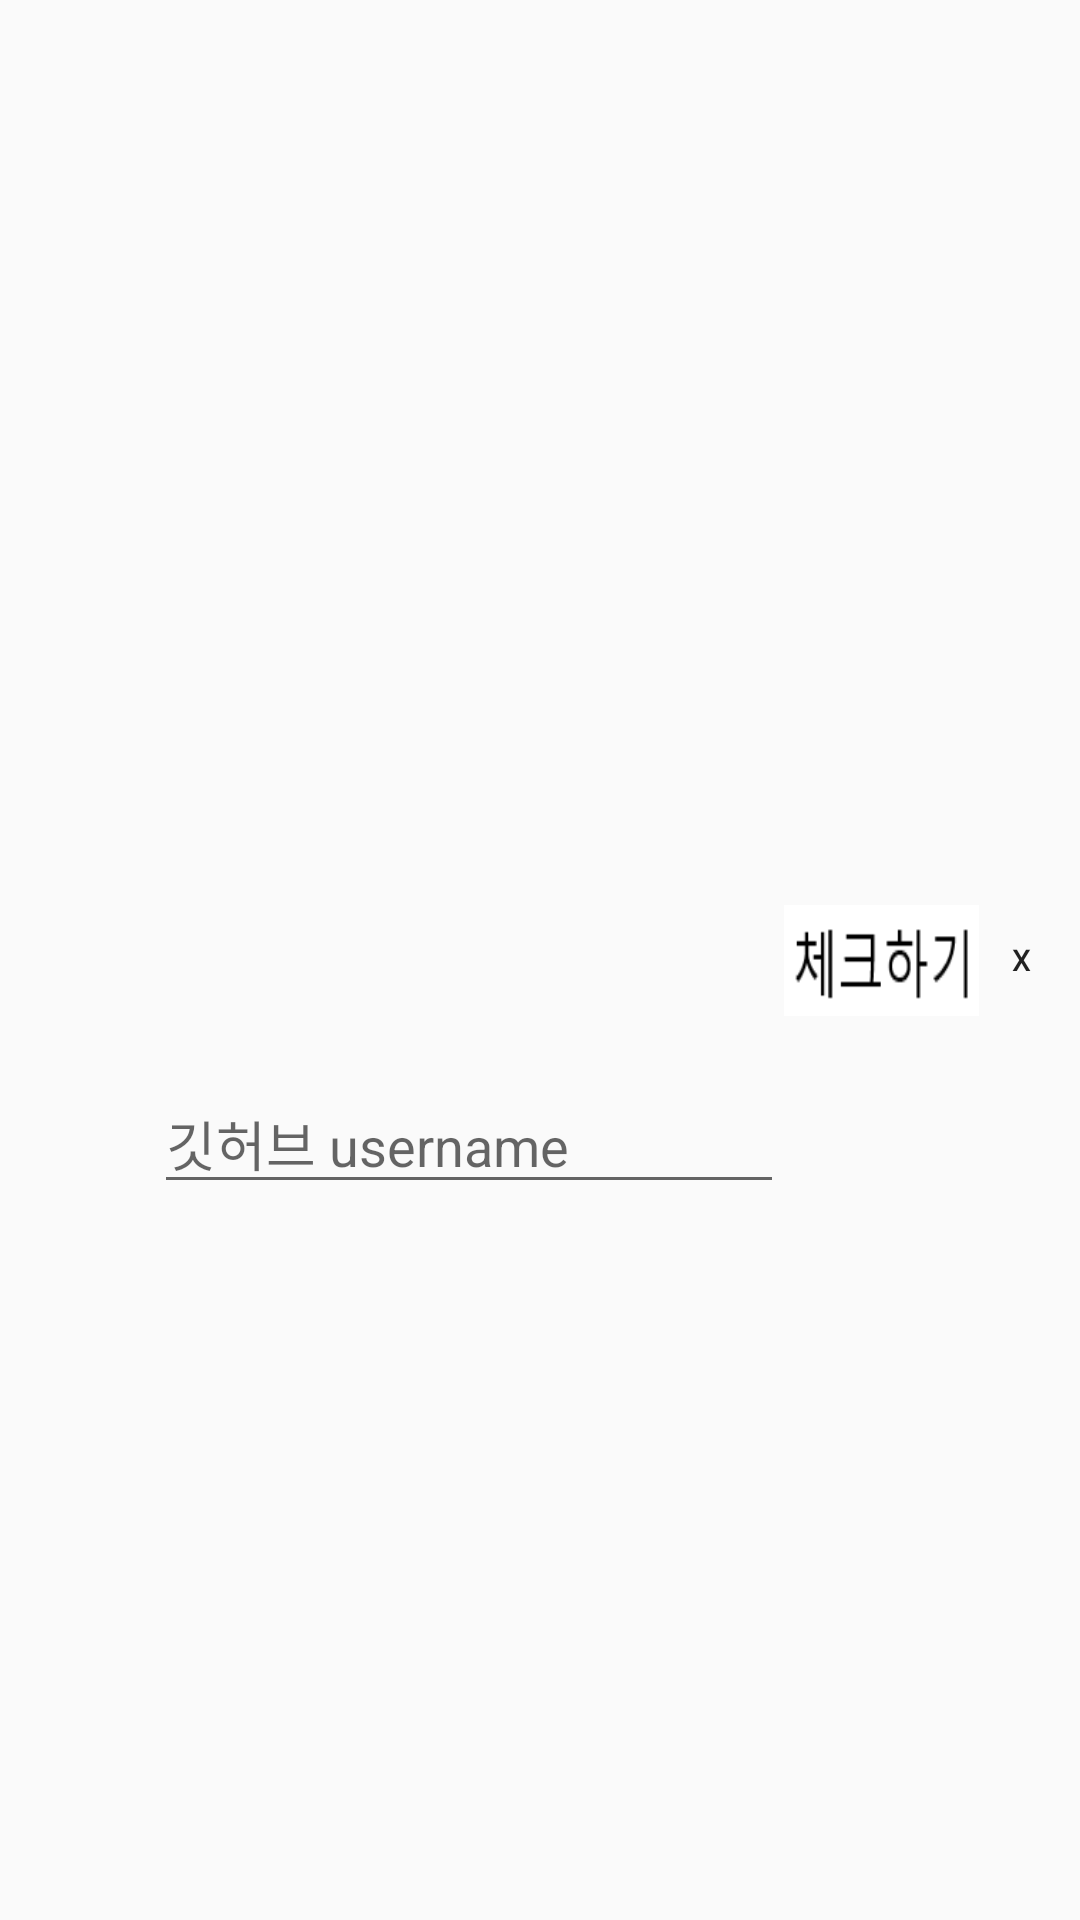

Produce the Android XML layout that renders to this screen, including the resource entries it uses.
<!-- AndroidManifest.xml: application theme AppTheme -->
<!-- res/layout/github_id_recyclerview_item.xml -->
<?xml version="1.0" encoding="utf-8"?>
<androidx.constraintlayout.widget.ConstraintLayout xmlns:android="http://schemas.android.com/apk/res/android"
    xmlns:app="http://schemas.android.com/apk/res-auto"
    xmlns:tools="http://schemas.android.com/tools"
    android:id="@+id/team_frame"
    android:layout_width="match_parent"
    android:layout_height="50dp"
    android:layout_margin="2dp">

    <EditText
        android:id="@+id/edit_text_github_id"
        android:layout_width="wrap_content"
        android:layout_height="wrap_content"
        android:ems="10"
        android:hint="깃허브 username"
        android:inputType="textPersonName"
        app:layout_constraintBottom_toBottomOf="parent"
        app:layout_constraintEnd_toEndOf="parent"
        app:layout_constraintHorizontal_bias="0.343"
        app:layout_constraintStart_toStartOf="parent"
        app:layout_constraintTop_toTopOf="parent"
        app:layout_constraintVertical_bias="0.6" />

    <ImageButton
        android:id="@+id/image_view_id_valid"
        android:layout_width="65dp"
        android:layout_height="37dp"
        android:scaleType="fitCenter"
        android:background= "@drawable/want_check"
        app:layout_constraintBottom_toBottomOf="parent"
        app:layout_constraintEnd_toEndOf="parent"
        app:layout_constraintHorizontal_bias="0.0"
        app:layout_constraintStart_toEndOf="@+id/edit_text_github_id"
        app:layout_constraintTop_toTopOf="parent"

        />

    <Button
        android:id="@+id/button_delete"
        style="@style/Widget.AppCompat.Button.Borderless"
        android:layout_width="50dp"
        android:layout_height="40dp"
        android:text="x"
        android:textSize="10sp"
        app:layout_constraintBottom_toBottomOf="parent"
        app:layout_constraintEnd_toEndOf="parent"
        app:layout_constraintHorizontal_bias="0.686"
        app:layout_constraintStart_toEndOf="@+id/image_view_id_valid"
        app:layout_constraintTop_toTopOf="parent" />
</androidx.constraintlayout.widget.ConstraintLayout>
<!-- resources referenced by this layout -->
<resources>
  <!-- drawable want_check: png bitmap (drawable-v24, 943 bytes) -->
  <style name="AppTheme" parent="Theme.AppCompat.Light.DarkActionBar">
          
          <item name="colorPrimary">@color/colorMain</item>
          <item name="colorPrimaryDark">@color/colorMain</item>
          <item name="colorAccent">@color/colorAccent</item>
      </style>
  <color name="colorMain">#043927</color>
  <color name="colorAccent">#D81B60</color>
</resources>
